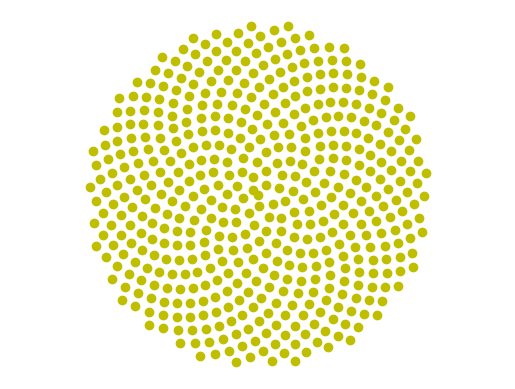

This figure's Python source:
# draw a sunflower head
import numpy as np
import matplotlib.pyplot as plt
%matplotlib inline
#
n=np.array(range(500))
r=np.sqrt(n)
theta=137.51*np.pi*n/180
#
x=r*np.cos(theta)
y=r*np.sin(theta)
#
plt.plot(x,y,'yo')
plt.axis('equal')
plt.axis('off')